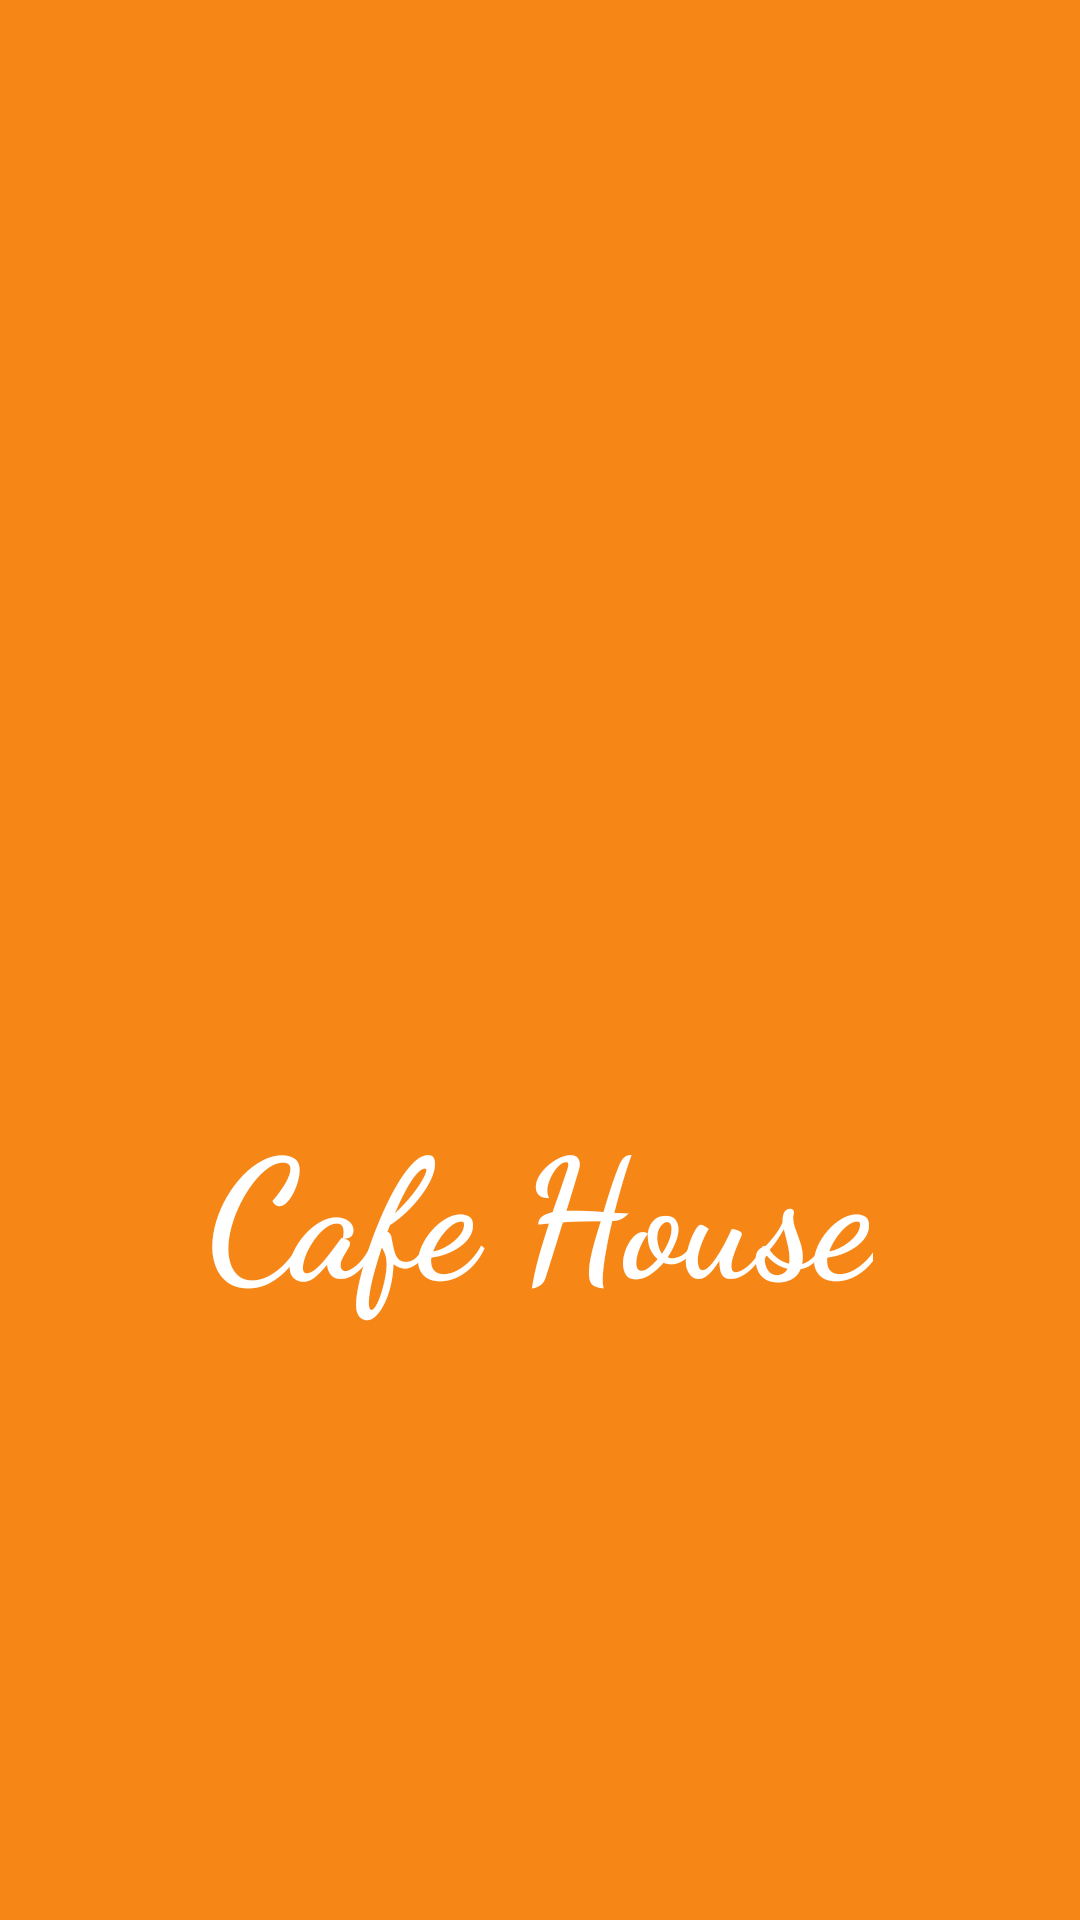

This screen was rendered from an Android layout file. Write that file and the resources it references.
<!-- AndroidManifest.xml: application theme Theme.FoodOrderingApp -->
<!-- res/layout/activity_splash_screen.xml -->
<?xml version="1.0" encoding="utf-8"?>
<LinearLayout xmlns:android="http://schemas.android.com/apk/res/android"
    xmlns:app="http://schemas.android.com/apk/res-auto"
    xmlns:tools="http://schemas.android.com/tools"
    android:layout_width="match_parent"
    android:layout_height="match_parent"
    android:background="#F68717"
    android:gravity="center"
    android:orientation="vertical"
    tools:context=".SplashScreen">

    <ImageView
        android:id="@+id/imageView2"
        android:layout_width="150dp"
        android:layout_height="150dp"
        app:srcCompat="@drawable/bag"
        app:tint="@color/white" />

    <TextView
        android:id="@+id/textView3"
        android:layout_width="wrap_content"
        android:layout_height="wrap_content"
        android:layout_marginTop="15dp"
        android:fontFamily="cursive"
        android:text="Cafe House"
        android:textColor="@color/white"
        android:textSize="55sp"
        android:textStyle="bold" />
    ]
</LinearLayout>
<!-- resources referenced by this layout -->
<resources>
  <color name="white">#FFFFFFFF</color>
  <style name="Theme.FoodOrderingApp" parent="Theme.MaterialComponents.DayNight.DarkActionBar">
          
          <item name="colorPrimary">#E87501</item>
          <item name="colorPrimaryVariant">@color/orange_dark</item>
          <item name="colorOnPrimary">@color/white</item>
          
          <item name="colorSecondary">@color/teal_200</item>
          <item name="colorSecondaryVariant">@color/teal_700</item>
          <item name="colorOnSecondary">@color/black</item>
          
          <item name="android:statusBarColor" tools:targetApi="l">?attr/colorPrimaryVariant</item>
          
      </style>
  <color name="orange_dark">#FFB15801</color>
  <color name="teal_200">#FF03DAC5</color>
  <color name="teal_700">#FF018786</color>
  <color name="black">#FF000000</color>
</resources>
